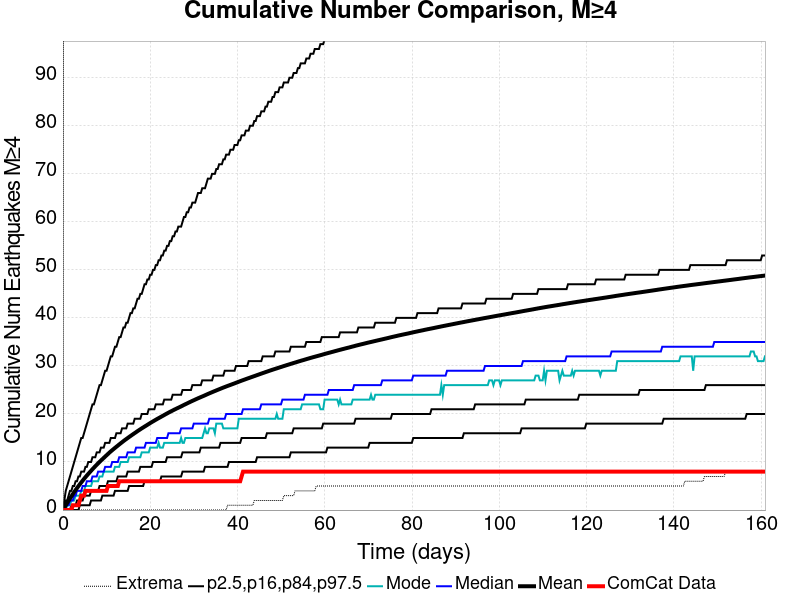

Source data for this figure (header and first rows):
Time (days), ComCat Data, Simulation Mean, Simulation Median, Simulation Mode, Simulation Minimum, Simulation Maximum, 2.5 %-ile, 16 %-ile, 84 %-ile, 97.5 %-ile
0.0, 0.0, 0.0, 0.0, 0.0, 0.0, 0.0, 0.0, 0.0, 0.0, 0.0
0.3225, 0.0, 0.4758, 0.0, 0.0, 0.0, 230.0, 0.0, 0.0, 1.0, 2.0
0.645, 0.0, 0.9807, 1.0, 0.0, 0.0, 365.0, 0.0, 0.0, 2.0, 4.0
0.9674, 0.0, 1.467, 1.0, 1.0, 0.0, 443.0, 0.0, 0.0, 2.0, 5.0
1.29, 0.0, 1.944, 1.0, 1.0, 0.0, 505.0, 0.0, 0.0, 3.0, 6.0
1.612, 0.0, 2.397, 2.0, 1.0, 0.0, 538.0, 0.0, 0.0, 4.0, 7.0
1.935, 0.0, 2.855, 2.0, 2.0, 0.0, 617.0, 0.0, 1.0, 4.0, 8.0
2.257, 1.0, 3.304, 2.0, 2.0, 0.0, 718.0, 0.0, 1.0, 5.0, 9.0
2.58, 1.0, 3.746, 3.0, 2.0, 0.0, 770.0, 0.0, 1.0, 5.0, 10.0
2.902, 1.0, 4.17, 3.0, 3.0, 0.0, 819.0, 0.0, 1.0, 6.0, 11.0
3.225, 1.0, 4.575, 4.0, 3.0, 0.0, 843.0, 0.0, 2.0, 6.0, 12.0
3.547, 1.0, 4.974, 4.0, 3.0, 0.0, 873.0, 0.0, 2.0, 7.0, 13.0
3.87, 2.0, 5.369, 4.0, 3.0, 0.0, 904.0, 1.0, 2.0, 7.0, 14.0
4.192, 3.0, 5.746, 4.0, 4.0, 0.0, 921.0, 1.0, 2.0, 8.0, 15.0
4.515, 3.0, 6.117, 5.0, 4.0, 0.0, 948.0, 1.0, 2.0, 8.0, 15.0
4.837, 3.0, 6.489, 5.0, 4.0, 0.0, 972.0, 1.0, 3.0, 8.0, 16.0
5.16, 4.0, 6.846, 5.0, 5.0, 0.0, 987.0, 1.0, 3.0, 9.0, 17.0
5.482, 4.0, 7.188, 6.0, 5.0, 0.0, 996.0, 1.0, 3.0, 9.0, 18.0
5.805, 4.0, 7.524, 6.0, 5.0, 0.0, 1009, 1.0, 3.0, 10.0, 19.0
6.127, 4.0, 7.851, 6.0, 5.0, 0.0, 1018, 1.0, 3.0, 10.0, 20.0
6.45, 4.0, 8.176, 6.0, 5.0, 0.0, 1033, 2.0, 4.0, 10.0, 21.0
6.772, 4.0, 8.499, 7.0, 6.0, 0.0, 1039, 2.0, 4.0, 11.0, 22.0
7.095, 4.0, 8.817, 7.0, 6.0, 0.0, 1051, 2.0, 4.0, 11.0, 22.0
7.417, 4.0, 9.123, 7.0, 6.0, 0.0, 1059, 2.0, 4.0, 11.0, 23.0
7.739, 4.0, 9.431, 7.0, 6.0, 0.0, 1077, 2.0, 4.0, 12.0, 24.0
8.062, 4.0, 9.731, 8.0, 6.0, 0.0, 1088, 2.0, 4.0, 12.0, 25.0
8.384, 4.0, 10.02, 8.0, 7.0, 0.0, 1099, 2.0, 5.0, 12.0, 26.0
8.707, 4.0, 10.3, 8.0, 7.0, 0.0, 1109, 2.0, 5.0, 13.0, 26.0
9.029, 4.0, 10.58, 8.0, 7.0, 0.0, 1122, 3.0, 5.0, 13.0, 27.0
9.352, 4.0, 10.85, 8.0, 8.0, 0.0, 1129, 3.0, 5.0, 13.0, 28.0
9.674, 4.0, 11.14, 9.0, 8.0, 0.0, 1136, 3.0, 5.0, 14.0, 29.0
9.997, 4.0, 11.4, 9.0, 8.0, 0.0, 1140, 3.0, 5.0, 14.0, 29.0
10.32, 5.0, 11.68, 9.0, 8.0, 0.0, 1149, 3.0, 6.0, 14.0, 30.0
10.64, 5.0, 11.95, 9.0, 8.0, 0.0, 1155, 3.0, 6.0, 14.0, 31.0
10.96, 5.0, 12.21, 9.0, 8.0, 0.0, 1160, 3.0, 6.0, 15.0, 32.0
11.29, 5.0, 12.46, 10.0, 8.0, 0.0, 1162, 3.0, 6.0, 15.0, 32.0
11.61, 5.0, 12.7, 10.0, 8.0, 0.0, 1173, 3.0, 6.0, 15.0, 33.0
11.93, 5.0, 12.94, 10.0, 9.0, 0.0, 1190, 4.0, 6.0, 15.0, 34.0
12.25, 5.0, 13.18, 10.0, 9.0, 0.0, 1210, 4.0, 6.0, 16.0, 34.0
12.58, 5.0, 13.42, 10.0, 9.0, 0.0, 1219, 4.0, 7.0, 16.0, 35.0
12.9, 6.0, 13.65, 11.0, 9.0, 0.0, 1222, 4.0, 7.0, 16.0, 36.0
13.22, 6.0, 13.89, 11.0, 10.0, 0.0, 1227, 4.0, 7.0, 16.0, 36.0
13.54, 6.0, 14.12, 11.0, 10.0, 0.0, 1235, 4.0, 7.0, 17.0, 37.0
13.87, 6.0, 14.35, 11.0, 10.0, 0.0, 1240, 4.0, 7.0, 17.0, 38.0
14.19, 6.0, 14.57, 11.0, 10.0, 0.0, 1247, 4.0, 7.0, 17.0, 38.0
14.51, 6.0, 14.78, 11.0, 10.0, 0.0, 1253, 4.0, 7.0, 17.0, 39.0
14.83, 6.0, 14.99, 12.0, 10.0, 0.0, 1257, 4.0, 8.0, 18.0, 39.0
15.16, 6.0, 15.2, 12.0, 11.0, 0.0, 1263, 5.0, 8.0, 18.0, 40.0
15.48, 6.0, 15.41, 12.0, 11.0, 0.0, 1268, 5.0, 8.0, 18.0, 41.0
15.8, 6.0, 15.62, 12.0, 11.0, 0.0, 1272, 5.0, 8.0, 18.0, 41.0
16.12, 6.0, 15.82, 12.0, 11.0, 0.0, 1279, 5.0, 8.0, 18.0, 42.0
16.45, 6.0, 16.02, 12.0, 11.0, 0.0, 1282, 5.0, 8.0, 19.0, 42.0
16.77, 6.0, 16.22, 13.0, 11.0, 0.0, 1286, 5.0, 8.0, 19.0, 43.0
17.09, 6.0, 16.43, 13.0, 11.0, 0.0, 1290, 5.0, 8.0, 19.0, 44.0
17.41, 6.0, 16.62, 13.0, 11.0, 0.0, 1298, 5.0, 8.0, 19.0, 44.0
17.74, 6.0, 16.81, 13.0, 11.0, 0.0, 1300, 5.0, 9.0, 19.0, 45.0
18.06, 6.0, 17.01, 13.0, 12.0, 0.0, 1305, 5.0, 9.0, 20.0, 45.0
18.38, 6.0, 17.19, 13.0, 12.0, 0.0, 1309, 5.0, 9.0, 20.0, 46.0
18.7, 6.0, 17.37, 13.0, 12.0, 0.0, 1313, 6.0, 9.0, 20.0, 47.0
19.03, 6.0, 17.55, 14.0, 12.0, 0.0, 1319, 6.0, 9.0, 20.0, 47.0
... 440 more rows
